Run: headless pygame with SDL's dummy video driver; simulated clock (each Clock.tick advances the game by its frame time, no real sleeping); random seed 0; keys injected as events and as key.get_pressed() state; no mouse input.
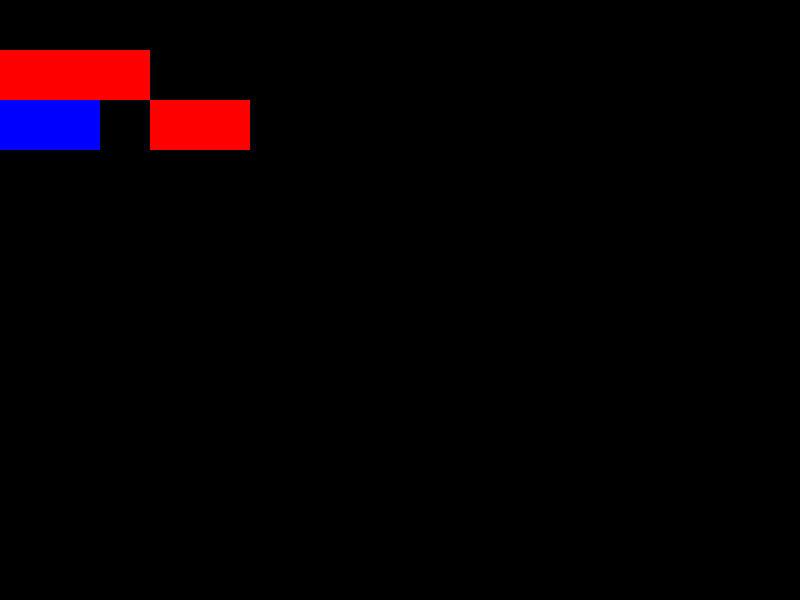
Frame 1 of 4 · flips 1–60 · no input
Frame 2 of 4 · flips 61–180 · tapped SPACE, RETURN · held RIGHT (→), D · screen unchanged from frame 1, image omitted
Frame 3 of 4 · flips 181–300 · held DOWN (↓), S · screen unchanged from frame 2, image omitted
Frame 4 of 4 · flips 301–420 · held LEFT (←), A, UP (↑), W · screen unchanged from frame 3, image omitted

The pygame program that drew these frames:

import pygame

# Inicializar Pygame
pygame.init()

# Definir constantes
SCREEN_WIDTH = 800
SCREEN_HEIGHT = 600
WHITE = (255, 255, 255)

# Tamaño de cada celda en píxeles
ANCHO_CELDA = 50

# Definir la clase para los sprites
class Platform(pygame.sprite.Sprite):
    def __init__(self, tipo, x, y):
        super().__init__()
        self.tipo = tipo
        self.image = pygame.Surface((ANCHO_CELDA, ANCHO_CELDA))
        if self.tipo == 1:
            self.image.fill((255, 0, 0))  # Rojo para cajas
        elif self.tipo == 2:
            self.image.fill((0, 0, 255))  # Azul para pinchos
        else:
            self.image.fill((0, 0, 0))  # Negro para otros tipos
        self.rect = self.image.get_rect()
        self.rect.x = x
        self.rect.y = y

# Inicializar la ventana del juego
screen = pygame.display.set_mode((SCREEN_WIDTH, SCREEN_HEIGHT))
pygame.display.set_caption('Juego con Sprites')

# Definir el nivel como una lista de listas con números
nivel = [
    [0, 0, 0, 0, 0],
    [1, 1, 1, 0, 0],
    [2, 2, 0, 1, 1],
    [0, 0, 0, 0, 0],
    [0, 0, 0, 0, 0]
]

# Crear un grupo para los sprites
sprites_group = pygame.sprite.Group()

# Crear sprites basados en el nivel
for fila in range(len(nivel)):
    for columna in range(len(nivel[fila])):
        tipo = nivel[fila][columna]
        if tipo != 0:
            sprite = Platform(tipo, columna * ANCHO_CELDA, fila * ANCHO_CELDA)
            sprites_group.add(sprite)

# Game loop
running = True
while running:
    for event in pygame.event.get():
        if event.type == pygame.QUIT:
            running = False

    # Lógica del juego aquí

    # Dibujar los sprites
    screen.fill((0, 0, 0))  # Limpiar la pantalla
    sprites_group.draw(screen)

    pygame.display.flip()

# Salir de Pygame
pygame.quit()
